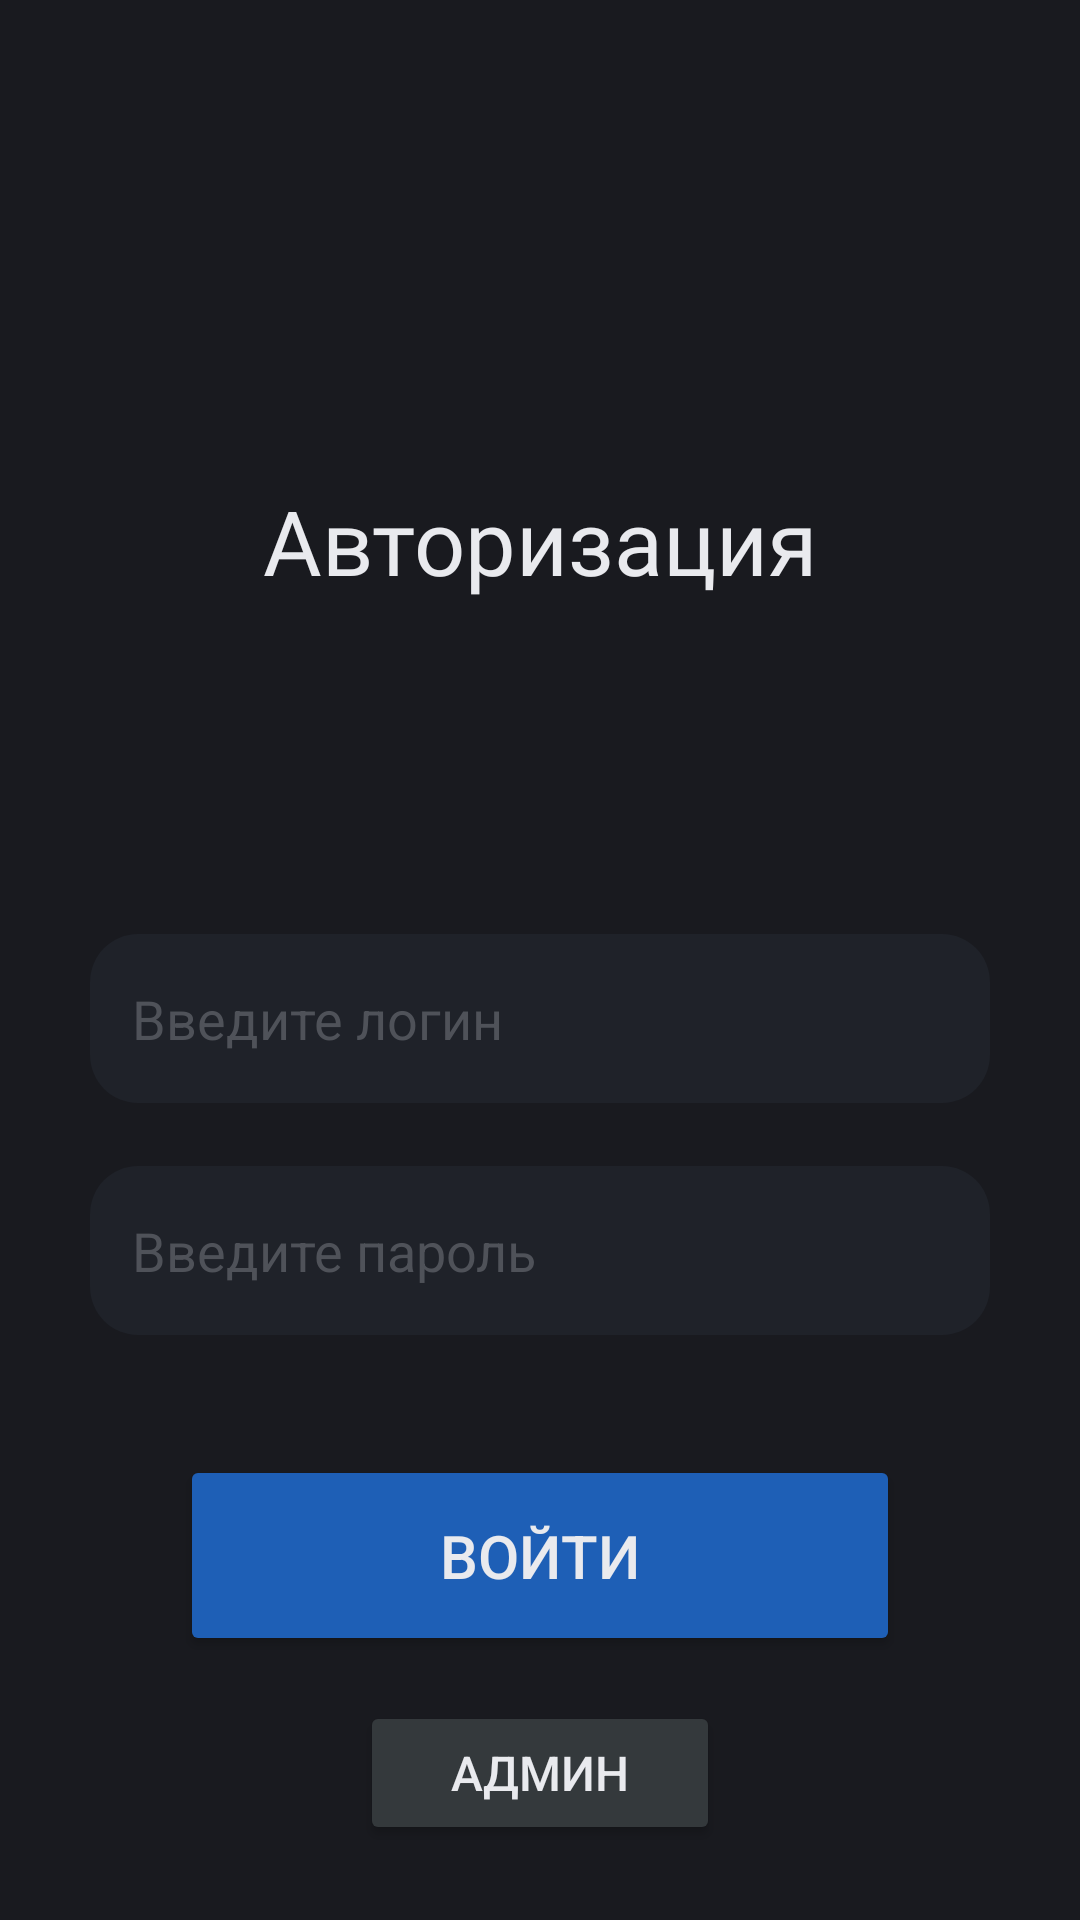

The Android layout XML behind this screen, and the referenced resources:
<!-- AndroidManifest.xml: application theme Theme.TestWordKot -->
<!-- res/layout/activity_main.xml -->
<?xml version="1.0" encoding="utf-8"?>
<RelativeLayout xmlns:android="http://schemas.android.com/apk/res/android"
    xmlns:app="http://schemas.android.com/apk/res-auto"
    xmlns:tools="http://schemas.android.com/tools"
    android:id="@+id/root_element"
    android:layout_width="match_parent"
    android:layout_height="match_parent"
    android:background="@color/dark_gray"
    tools:context=".presentation.activity.MainActivity">


    <LinearLayout
        android:id="@+id/avtores"
        android:layout_width="match_parent"
        android:layout_height="wrap_content"
        android:layout_centerHorizontal="true"
        android:layout_marginTop="160dp"
        android:gravity="center"
        android:orientation="vertical">

        <TextView
            android:layout_width="wrap_content"
            android:layout_height="wrap_content"
            android:fontFamily="@font/intelone"
            android:text="@string/hello"
            android:textColor="@color/white"
            android:textSize="30sp" />

    </LinearLayout>

    <LinearLayout
        android:id="@+id/inputLayout"
        android:layout_width="match_parent"
        android:layout_height="wrap_content"
        android:layout_below="@+id/avtores"
        android:layout_marginTop="90dp"
        android:orientation="vertical">


        <EditText
            android:id="@+id/email_edit_text"
            android:layout_width="match_parent"
            android:layout_height="wrap_content"
            android:layout_marginHorizontal="30dp"
            android:layout_marginTop="21dp"
            android:background="@drawable/container_border"
            android:gravity="top"
            android:hint="@string/login_mainAct"
            android:inputType="textEmailAddress"
            android:minHeight="48dp"
            android:paddingStart="14dp"
            android:paddingTop="16dp"
            android:paddingBottom="16dp"
            android:textColor="@color/white"
            android:textColorHint="@color/text_in"
            android:textSize="18sp"
            tools:ignore="RtlSymmetry" />


        <EditText
            android:id="@+id/password_edit_text"
            android:layout_width="match_parent"
            android:layout_height="wrap_content"
            android:layout_marginHorizontal="30dp"
            android:layout_marginTop="21dp"
            android:background="@drawable/container_border"
            android:gravity="top"
            android:hint="@string/password"
            android:inputType="textPassword"
            android:minHeight="48dp"
            android:paddingStart="14dp"
            android:paddingTop="16dp"
            android:paddingBottom="16dp"
            android:textColor="@color/white"
            android:textColorHint="@color/text_in"
            android:textSize="18sp"
            tools:ignore="RtlSymmetry" />

        <Button
            android:id="@+id/btn_login"
            android:layout_width="match_parent"
            android:layout_height="wrap_content"
            android:layout_marginHorizontal="60dp"
            android:layout_marginTop="40dp"
            android:backgroundTint="@color/main_b"
            android:onClick="onLoginButtonClicked"
            android:padding="20dp"
            android:text="@string/sigh_in"
            android:textColor="@color/white"
            android:textSize="20sp" />

        <Button
            android:id="@+id/btn_admin"
            android:layout_width="match_parent"
            android:layout_height="wrap_content"
            android:layout_marginHorizontal="120dp"
            android:layout_marginTop="15dp"
            android:backgroundTint="@color/admin_main"
            android:padding="12dp"
            android:text="@string/entrance_admin"
            android:textColor="@color/white"
            android:textSize="16sp" />
    </LinearLayout>


</RelativeLayout>
<!-- resources referenced by this layout -->
<resources>
  <color name="admin_main">#34393C</color>
  <color name="dark_gray">#191A1F</color>
  <color name="main_b">#1E5FB6</color>
  <color name="text_in">#4F5259</color>
  <color name="white">#E9EAEE</color>
  <!-- drawable container_border (drawable) -->
  <?xml version="1.0" encoding="utf-8"?>
  <shape xmlns:android="http://schemas.android.com/apk/res/android">
      <solid android:color="#1F2229" />
      <stroke
          android:color="#1F2229"
          android:width="0dp" /> 
      <corners android:radius="16dp" /> 
  </shape>
  <string name="entrance_admin">Админ</string>
  <string name="hello">Авторизация</string>
  <string name="login_mainAct">Введите логин</string>
  <string name="password">Введите пароль</string>
  <string name="sigh_in">Войти</string>
  <style name="Theme.TestWordKot" parent="Base.Theme.TestWordKot" />
  <style name="Base.Theme.TestWordKot" parent="Theme.Material3.DayNight.NoActionBar">
          
          
          <item name="colorPrimary">@color/black</item>
  
      </style>
  <color name="black">#FF000000</color>
</resources>
